Run: headless pygame with SDL's dummy video driver; simulated clock (each Clock.tick advances the game by its frame time, no real sleeping); random seed 0; keys injected as events and as key.get_pressed() state; no mouse input.
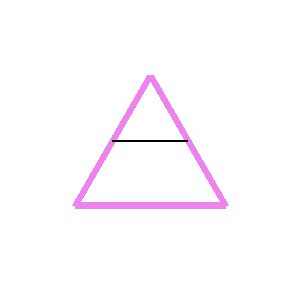
Frame 1 of 4 · flips 1–60 · no input
Frame 2 of 4 · flips 61–180 · tapped SPACE, RETURN · held RIGHT (→), D · screen unchanged from frame 1, image omitted
Frame 3 of 4 · flips 181–300 · held DOWN (↓), S · screen unchanged from frame 2, image omitted
Frame 4 of 4 · flips 301–420 · held LEFT (←), A, UP (↑), W · screen unchanged from frame 3, image omitted

The pygame program that drew these frames:

import pygame as pg
import math
pg.init()
(s,v) = (300,300)
prozor = pg.display.set_mode((s,v))
pg.display.set_caption("Relativne koordinate")
prozor.fill(pg.Color("White"))
(x,y) = (s//2,v//4) #Gornje teme
a = s//2 #Dužina stranice
h = round(a*math.sqrt(3)/2) #Visina trougla
#Temena trougla: gornje, levo i desno
temena = ((x,y), (x-a/2,y+h), (x+a/2,y+h))
pg.draw.polygon(prozor, pg.Color("Violet"), temena, 7)
pg.draw.line(prozor, pg.Color("Black"), (x-a/4, y+h/2),(x+a/4, y+h/2), 2)
pg.display.update()
while pg.event.wait().type != pg.QUIT:
    pass
pg.quit()
